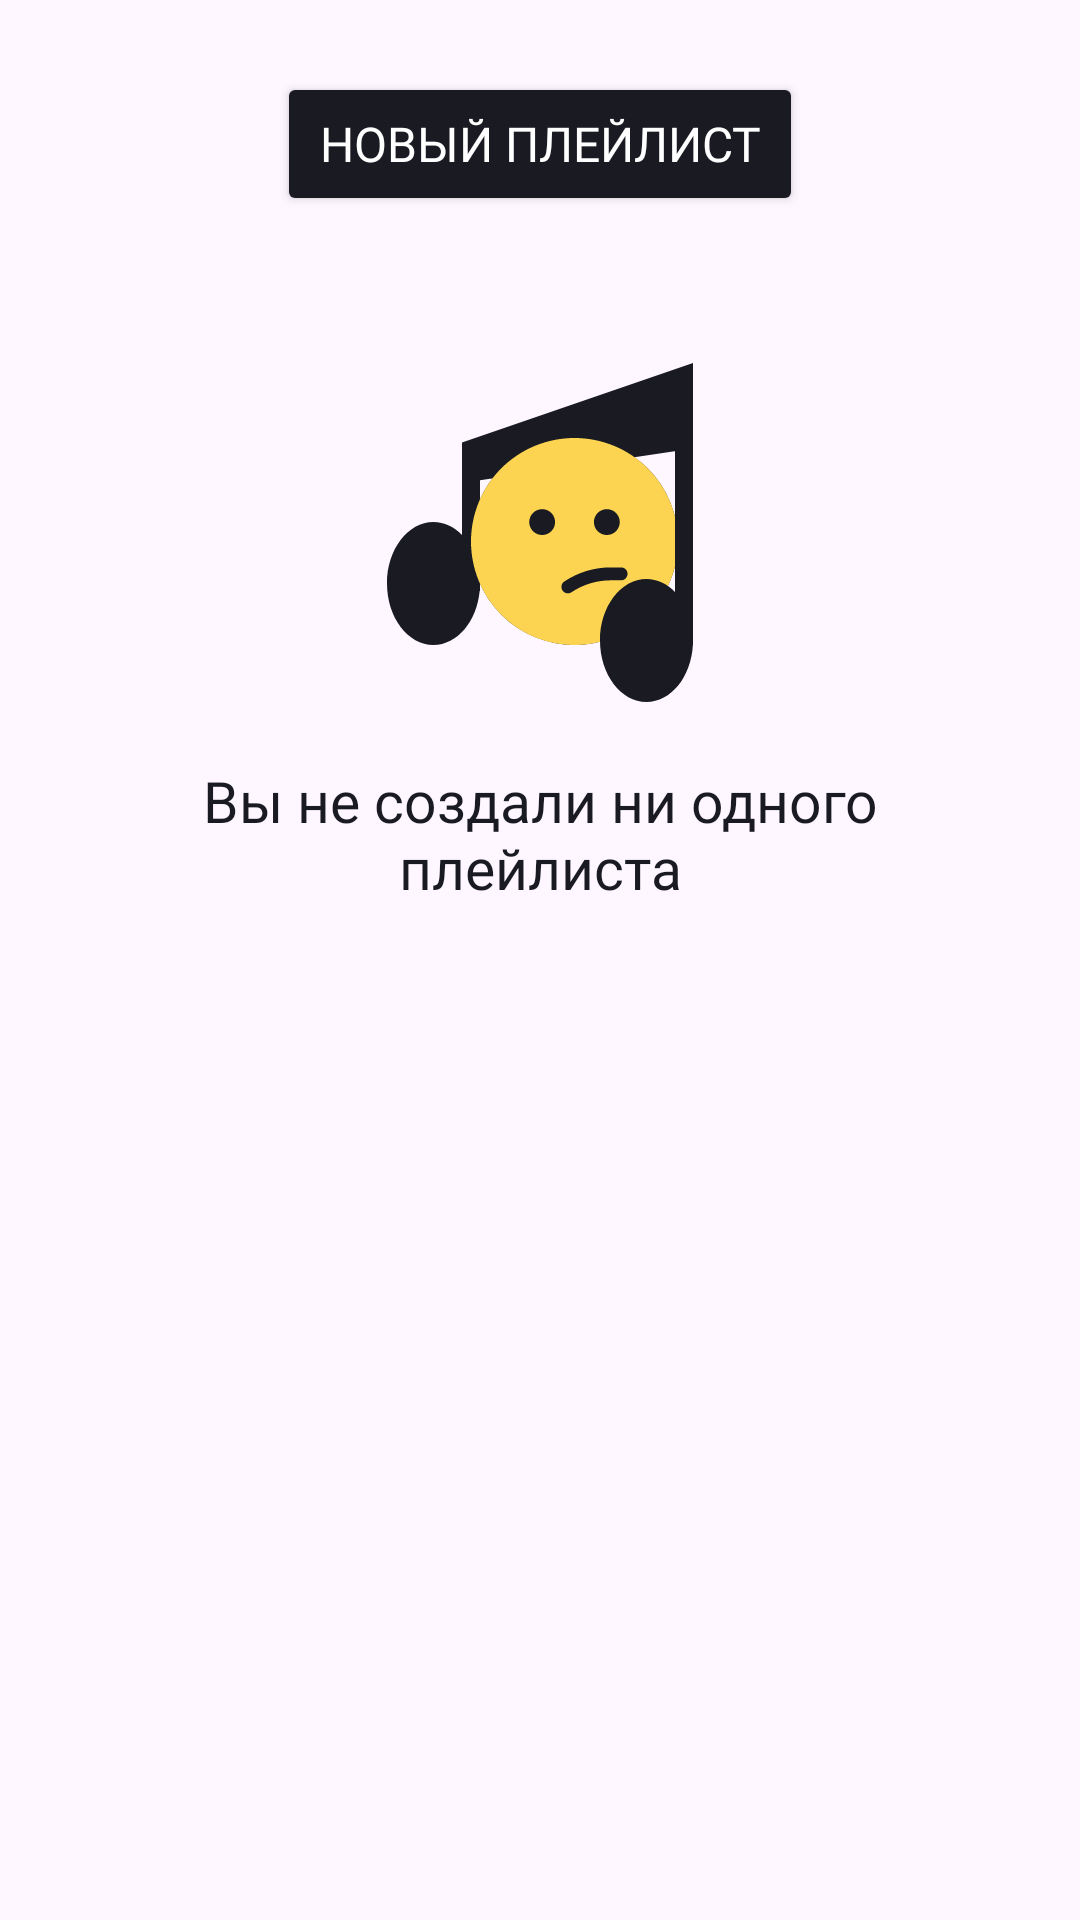

Layout XML and referenced resources for this Android screen:
<!-- AndroidManifest.xml: application theme Theme.PlaylistMaker -->
<!-- res/layout/fragment_playlists.xml -->
<?xml version="1.0" encoding="utf-8"?>
<androidx.constraintlayout.widget.ConstraintLayout xmlns:android="http://schemas.android.com/apk/res/android"
    xmlns:app="http://schemas.android.com/apk/res-auto"
    xmlns:tools="http://schemas.android.com/tools"
    android:layout_width="match_parent"
    android:layout_height="match_parent"
    tools:context=".media.ui.fragments.PlaylistsFragment">

    <Button
        android:id="@+id/playlistsAddButton"
        style="@style/SearchAdditionalButton"
        android:layout_width="wrap_content"
        android:layout_height="wrap_content"
        android:layout_gravity="center"
        android:layout_marginTop="@dimen/pd_l"
        android:text="@string/media_playlists_create"
        app:layout_constraintEnd_toEndOf="parent"
        app:layout_constraintStart_toStartOf="parent"
        app:layout_constraintTop_toTopOf="parent" />

    <LinearLayout
        android:id="@+id/emptyLayout"
        android:layout_width="match_parent"
        android:layout_height="wrap_content"
        android:gravity="center"
        android:orientation="vertical"
        app:layout_constraintEnd_toEndOf="parent"
        app:layout_constraintStart_toStartOf="parent"
        app:layout_constraintTop_toBottomOf="@id/playlistsAddButton">

        <ImageView
            android:id="@+id/playlists_results_errors_image"
            android:layout_width="120dp"
            android:layout_height="120dp"
            android:layout_gravity="center"
            android:layout_marginTop="46dp"
            android:src="@drawable/no_results_icon"
            app:layout_constraintEnd_toEndOf="parent"
            app:layout_constraintStart_toStartOf="parent"
            app:layout_constraintTop_toBottomOf="@id/playlistsAddButton" />

        <TextView
            android:id="@+id/playlists_results_errors_text"
            android:layout_width="wrap_content"
            android:layout_height="wrap_content"
            android:layout_marginStart="@dimen/pd_l"
            android:layout_marginTop="@dimen/pd_m"
            android:layout_marginEnd="@dimen/pd_l"
            android:fontFamily="@font/ys_display_medium"
            android:text="@string/media_no_playlists"
            android:textAlignment="center"
            android:textColor="?textColorSecondary"
            android:textSize="19sp" />

    </LinearLayout>

    <androidx.recyclerview.widget.RecyclerView
        android:id="@+id/rvPlaylists"
        android:layout_width="0dp"
        android:layout_height="0dp"
        android:layout_margin="@dimen/pd_m"
        app:layout_constraintStart_toStartOf="parent"
        app:layout_constraintEnd_toEndOf="parent"
        app:layout_constraintTop_toBottomOf="@id/playlistsAddButton"
        app:layout_constraintBottom_toBottomOf="parent" />

</androidx.constraintlayout.widget.ConstraintLayout>
<!-- resources referenced by this layout -->
<resources>
  <dimen name="pd_l">24dp</dimen>
  <dimen name="pd_m">16dp</dimen>
  <!-- drawable no_results_icon: vector/xml drawable (drawable, 2306 chars, omitted) -->
  <string name="media_no_playlists">Вы не создали ни одного плейлиста</string>
  <string name="media_playlists_create">Новый плейлист</string>
  <style name="SearchAdditionalButton">
          <item name="fontFamily">@font/ys_display_medium</item>
          <item name="android:textSize">@dimen/text_size_medium</item>
          <item name="android:textColor">@color/yp_white</item>
          <item name="android:layout_gravity">center</item>
          <item name="android:layout_marginTop">@dimen/pd_l</item>
          <item name="cornerRadius">54dp</item>
          <item name="backgroundTint">@color/yp_black</item>
          <item name="android:paddingHorizontal">14dp</item>
          <item name="android:paddingVertical">10dp</item>
      </style>
  <style name="Theme.PlaylistMaker" parent="Theme.Material3.DayNight.NoActionBar">
          <item name="backgroundPrimaryColor">@color/yp_blue</item>
          <item name="backgroundSecondaryColor">@color/yp_white</item>
          <item name="textColorPrimary">@color/yp_black</item>
          <item name="textColorSecondary">@color/yp_black</item>
          <item name="android:statusBarColor">?backgroundPrimaryColor</item>
          <item name="iconColorPrimary">@color/yp_black</item>
          <item name="iconColorSecondary">@color/yp_text_gray</item>
          <item name="snackBarBackgroundColor">@color/yp_black</item>
          <item name="snackBarTextColor">@color/yp_white</item>
      </style>
  <dimen name="text_size_medium">16sp</dimen>
  <color name="yp_white">#FFFFFF</color>
  <color name="yp_black">#1A1B22</color>
  <color name="yp_blue">#3772E7</color>
  <color name="yp_text_gray">#AEAFB4</color>
</resources>
